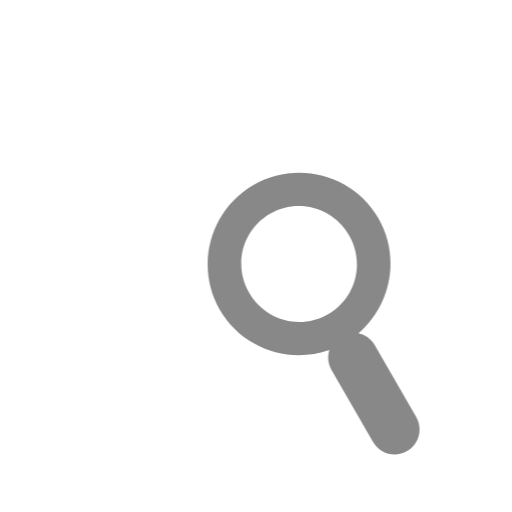
t = 0.00 s
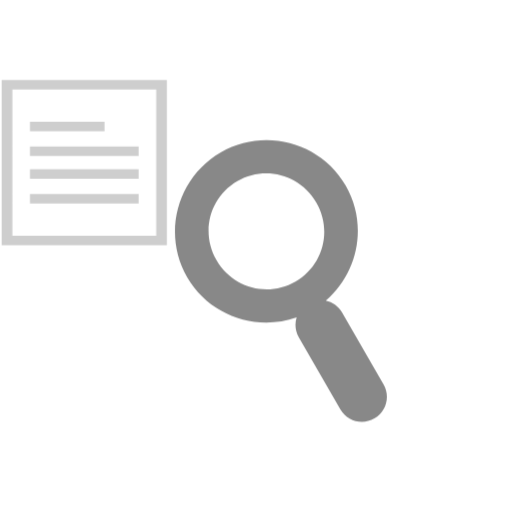
t = 0.13 s
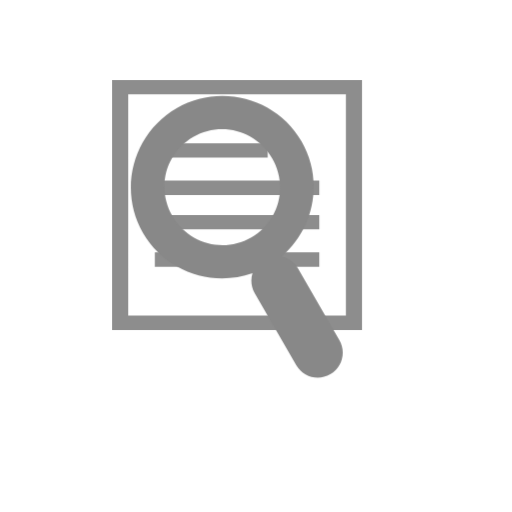
t = 0.38 s
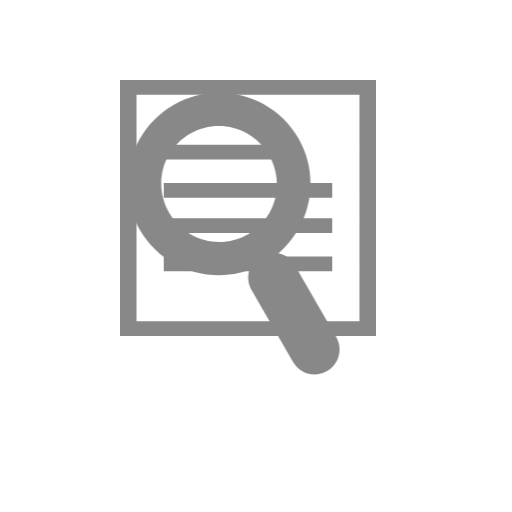
t = 0.50 s
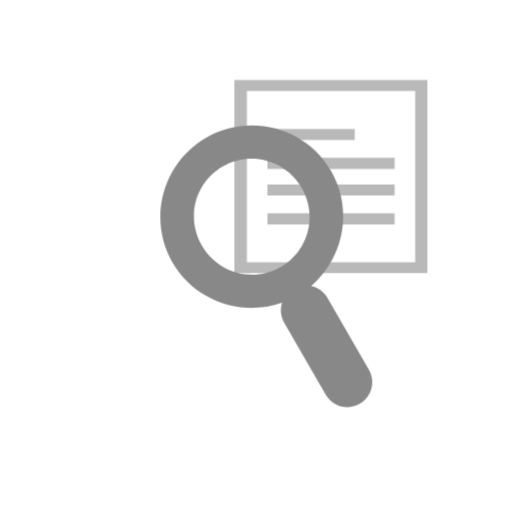
t = 0.63 s
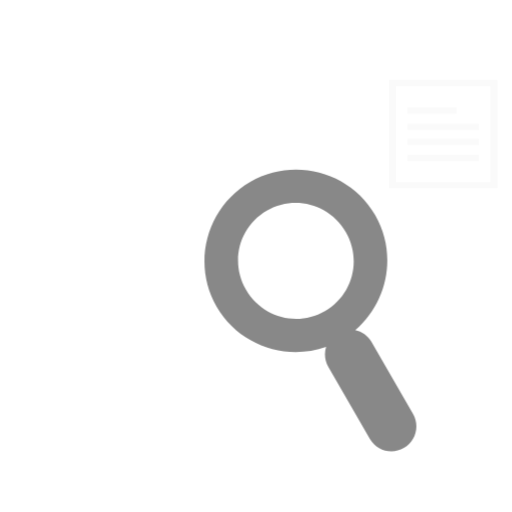
t = 0.88 s

The animated SVG that drew these frames (rendered in a browser with its animation timeline set to each time). Animation: 2 CSS @keyframes rules; one cycle of 1.00 s, repeats indefinitely.

<svg version="1.1" id="wpfd_search_loading" xmlns="http://www.w3.org/2000/svg" xmlns:xlink="http://www.w3.org/1999/xlink" x="0px" y="0px"
     width="128px" height="128px" viewBox="0 0 128 128" enable-background="new 0 0 128 128" xml:space="preserve" style="position:absolute;top:50%;left:50%;transform:translate(-50%, -50%);">
  <style>
      @keyframes wpfd_search {
          0%{
              transform:translate(40px, 40px) scale(.6);
          }
          50%{
              transform:translate(20px, 20px) scale(.6);
          }
          100%{
              transform:translate(40px, 40px) scale(.6);
          }
      }

      @keyframes wpfd_flyby {
          0%{
              transform:translate(-20px, 20px) scale(.2);
              opacity:0
          }
          50%{
              transform:translate(30px, 20px) scale(.5);
              opacity:1
          }
          100%{
              transform:translate(100px, 20px) scale(.2);
              opacity:0
          }
      }
  </style>
    <path style="animation:wpfd_flyby 1s infinite ease;" fill="#888" d="M0-0.00002,0,3.6768,0,124.32,0,128h4.129,119.74,4.129v-3.6769-120.65-3.6768h-4.129-119.74zm8.2581,7.3537,111.48,0,0,113.29-111.48,0zm13.626,25.048,0,7.3537,57.806,0,0-7.3537zm0,19.12,0,7.3537,84.232,0,0-7.3537zm0,17.649,0,7.3537,84.232,0,0-7.3537zm0,19.12,0,7.3537,84.232,0,0-7.3537z7z"/>
    <path style="animation:wpfd_search 1s infinite ease;" fill="#888" d="M38.948,10.429c-18.254,10.539-24.468,33.953-14.057,51.986,9.229,15.984,28.649,22.764,45.654,16.763-0.84868,2.6797-0.61612,5.6834,0.90656,8.3207l17.309,29.98c2.8768,4.9827,9.204,6.6781,14.187,3.8013,4.9827-2.8768,6.6781-9.204,3.8013-14.187l-17.31-29.977c-1.523-2.637-4.008-4.34-6.753-4.945,13.7-11.727,17.543-31.935,8.31-47.919-10.411-18.034-33.796-24.359-52.049-13.82zm6.902,11.955c11.489-6.633,26.133-2.7688,32.893,8.9404,6.7603,11.709,2.7847,26.324-8.704,32.957-11.489,6.632-26.133,2.768-32.893-8.941-6.761-11.709-2.785-26.324,8.704-32.957z"/>
</svg>